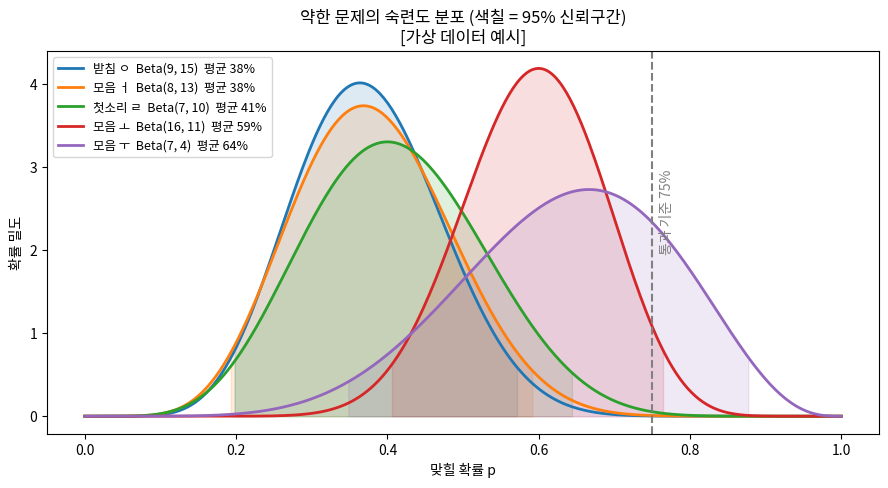
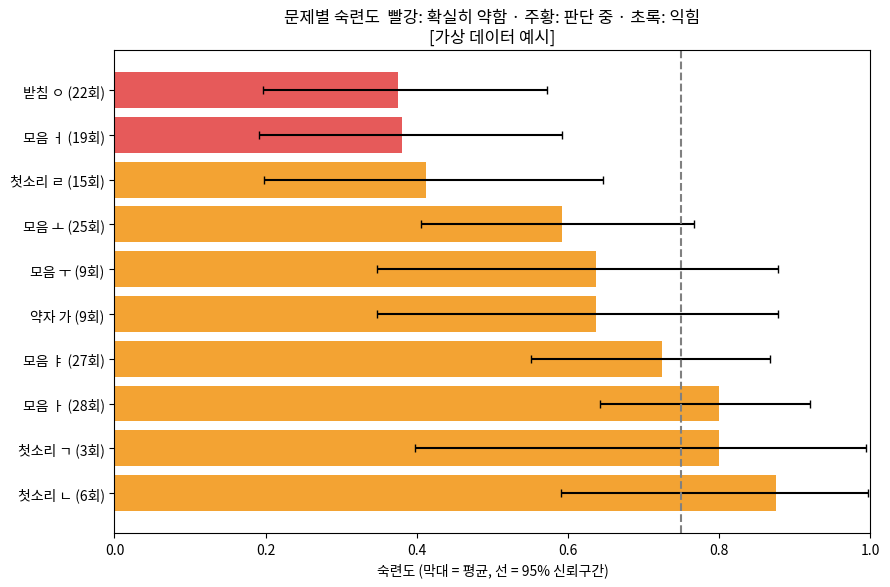

The matplotlib source for these figures, in order:
"""
점자 쓰기 학습기 - 베타 분포 분석 리포트
사용법: python braille_beta_report.py 점자학습기록.csv
        (사이트 '나의 기록' → 'CSV 내보내기'로 받은 파일)
결과: beta_curves.png (약한 문제의 사후분포 곡선 + 95% 구간)
      beta_ci_bars.png (문제별 숙련도와 95% 신뢰구간)
      콘솔에 분석 리포트 출력

원리 (베타 분포):
  문제마다 '맞힐 확률 p'를 모른다고 보고 Beta(α, β)로 표현.
  시작은 Beta(1,1) = 아무것도 모르는 상태(균등분포).
  맞으면 α+1, 틀리면 β+1 (망설이면 0.5씩)  → 베이즈 갱신.
  평균 α/(α+β) = 숙련도, 2.5%~97.5% 분위수 = 95% 신뢰구간.
"""
import sys, csv
import numpy as np
from scipy.stats import beta
import matplotlib
matplotlib.use("Agg")
import matplotlib.pyplot as plt
from matplotlib import font_manager
import logging
logging.getLogger("matplotlib.font_manager").setLevel(logging.ERROR)

for f in font_manager.findSystemFonts():
    if "NotoSansCJK" in f or "Nanum" in f or "malgun" in f.lower():
        font_manager.fontManager.addfont(f)
plt.rcParams["font.family"] = ["Noto Sans CJK KR", "NanumGothic", "Malgun Gothic", "sans-serif"]
plt.rcParams["axes.unicode_minus"] = False

PASS = 0.75   # 통과 기준 숙련도


def load(path):
    rows = []
    with open(path, encoding="utf-8-sig") as fp:
        for r in csv.DictReader(fp):
            if r.get("구분") != "문제":
                continue
            a, b = float(r["alpha"]), float(r["beta"])
            rows.append(dict(key=r["문제"], a=a, b=b, n=int(r["푼 횟수"]),
                             err=r.get("오류 유형", "")))
    return rows


def analyze(rows):
    for r in rows:
        r["m"] = r["a"] / (r["a"] + r["b"])
        r["lo"], r["hi"] = beta.ppf([0.025, 0.975], r["a"], r["b"])
        r["p_pass"] = 1 - beta.cdf(PASS, r["a"], r["b"])   # 실력이 75%를 넘을 확률
    weak = [r for r in rows if r["hi"] < 0.6]
    unsure = [r for r in rows if r["hi"] - r["lo"] > 0.5 and r not in weak]
    strong = [r for r in rows if r["lo"] > PASS]
    return weak, unsure, strong


def plot_curves(rows, out="beta_curves.png", k=5, tag=""):
    pick = sorted(rows, key=lambda r: r["m"])[:k]
    x = np.linspace(0, 1, 400)
    fig, ax = plt.subplots(figsize=(9, 5), dpi=200)
    for r in pick:
        y = beta.pdf(x, r["a"], r["b"])
        line, = ax.plot(x, y, lw=2, label=f'{r["key"]}  Beta({r["a"]:g}, {r["b"]:g})  평균 {r["m"]*100:.0f}%')
        band = (x >= r["lo"]) & (x <= r["hi"])
        ax.fill_between(x[band], y[band], alpha=0.15, color=line.get_color())
    ax.axvline(PASS, ls="--", color="gray")
    ax.text(PASS + 0.01, ax.get_ylim()[1] * 0.45, "통과 기준 75%", color="gray", rotation=90)
    ax.set_xlabel("맞힐 확률 p")
    ax.set_ylabel("확률 밀도")
    ax.set_title("약한 문제의 숙련도 분포 (색칠 = 95% 신뢰구간)" + tag)
    ax.legend(fontsize=9, loc="upper left")
    fig.tight_layout(); fig.savefig(out); plt.close(fig)


def plot_bars(rows, out="beta_ci_bars.png", k=12, tag=""):
    pick = sorted(rows, key=lambda r: r["m"])[:k][::-1]
    fig, ax = plt.subplots(figsize=(9, 0.45 * len(pick) + 1.5), dpi=200)
    y = np.arange(len(pick))
    m = np.array([r["m"] for r in pick])
    lo = np.array([r["lo"] for r in pick]); hi = np.array([r["hi"] for r in pick])
    col = ["#e03131" if r["hi"] < 0.6 else "#f08c00" if r["lo"] < PASS else "#2f9e44" for r in pick]
    ax.barh(y, m, color=col, alpha=0.8)
    ax.errorbar(m, y, xerr=[m - lo, hi - m], fmt="none", ecolor="black", capsize=3)
    ax.axvline(PASS, ls="--", color="gray")
    ax.set_yticks(y, [f'{r["key"]} ({r["n"]}회)' for r in pick])
    ax.set_xlim(0, 1); ax.set_xlabel("숙련도 (막대 = 평균, 선 = 95% 신뢰구간)")
    ax.set_title("문제별 숙련도  빨강: 확실히 약함 · 주황: 판단 중 · 초록: 익힘" + tag)
    fig.tight_layout(); fig.savefig(out); plt.close(fig)


def demo_csv(path="demo_기록_시뮬레이션.csv"):
    """실제 기록이 없을 때 쓰는 '가상 학습자' 데이터 (보고서에 실측값으로 쓰면 안 됨)"""
    rng = np.random.default_rng(7)
    true_p = {"모음 ㅏ": .9, "모음 ㅓ": .3, "모음 ㅗ": .55, "모음 ㅜ": .85, "모음 ㅑ": .8,
              "첫소리 ㄱ": .95, "첫소리 ㄴ": .9, "첫소리 ㄹ": .45, "받침 ㅇ": .4, "약자 가": .7}
    with open(path, "w", encoding="utf-8-sig", newline="") as fp:
        w = csv.writer(fp)
        w.writerow(["구분", "문제", "푼 횟수", "alpha", "beta", "오류 유형"])
        for k, p in true_p.items():
            n = int(rng.integers(3, 30)); c = int(rng.binomial(n, p))
            w.writerow(["문제", k, n, 1 + c, 1 + n - c, ""])
    return path


if __name__ == "__main__":
    path = sys.argv[1] if len(sys.argv) > 1 else demo_csv()
    tag = "" if len(sys.argv) > 1 else "\n[가상 데이터 예시]"
    rows = load(path)
    weak, unsure, strong = analyze(rows)
    print(f"[분석 파일] {path}  문제 {len(rows)}개\n")
    pct = lambda v: f"{v*100:.0f}%"
    print("■ 확실히 약한 문제 (95% 구간 위쪽 끝도 60% 미만)")
    for r in weak:
        print(f"  {r['key']}: 숙련도 {pct(r['m'])} (95% {pct(r['lo'])}~{pct(r['hi'])}) {r['err']}")
    print("■ 아직 판단하기 이른 문제 (구간 폭 50%p 이상 → 더 풀어 봐야 함)")
    for r in unsure:
        print(f"  {r['key']}: {r['n']}회, 95% {pct(r['lo'])}~{pct(r['hi'])}")
    print("■ 익힌 문제 (95% 구간 아래쪽 끝도 75% 초과)")
    print("  " + ", ".join(r["key"] for r in strong))
    plot_curves(rows, tag=tag); plot_bars(rows, tag=tag)
    print("\n그래프 저장: beta_curves.png, beta_ci_bars.png")
